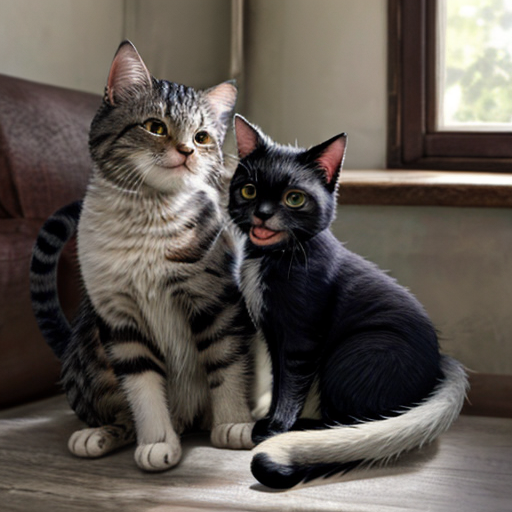
Generation parameters embedded in this image by AUTOMATIC1111 Stable Diffusion web UI or a fork of it (Forge, ...) (PNG 'parameters' text chunk):
cat
Negative prompt: anime, girl
Steps: 10, Sampler: DPM++ 2M Karras, CFG scale: 7, Seed: 612386437, Size: 512x512, Model hash: 693704eb56, Model: fantasticmix25D_v45, VAE hash: c6a580b13a, VAE: vae-ft-mse-840000-ema-pruned.ckpt, Clip skip: 2, Version: v1.8.0